The GitHub repository GiancarlosMamaniBenitez/Dataset contains a labelled image folder "images" with 4 categories: durazno, mandarin orange, manzana, platano. Examples follow, each with its label.

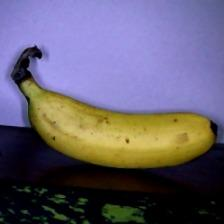
Label: platano

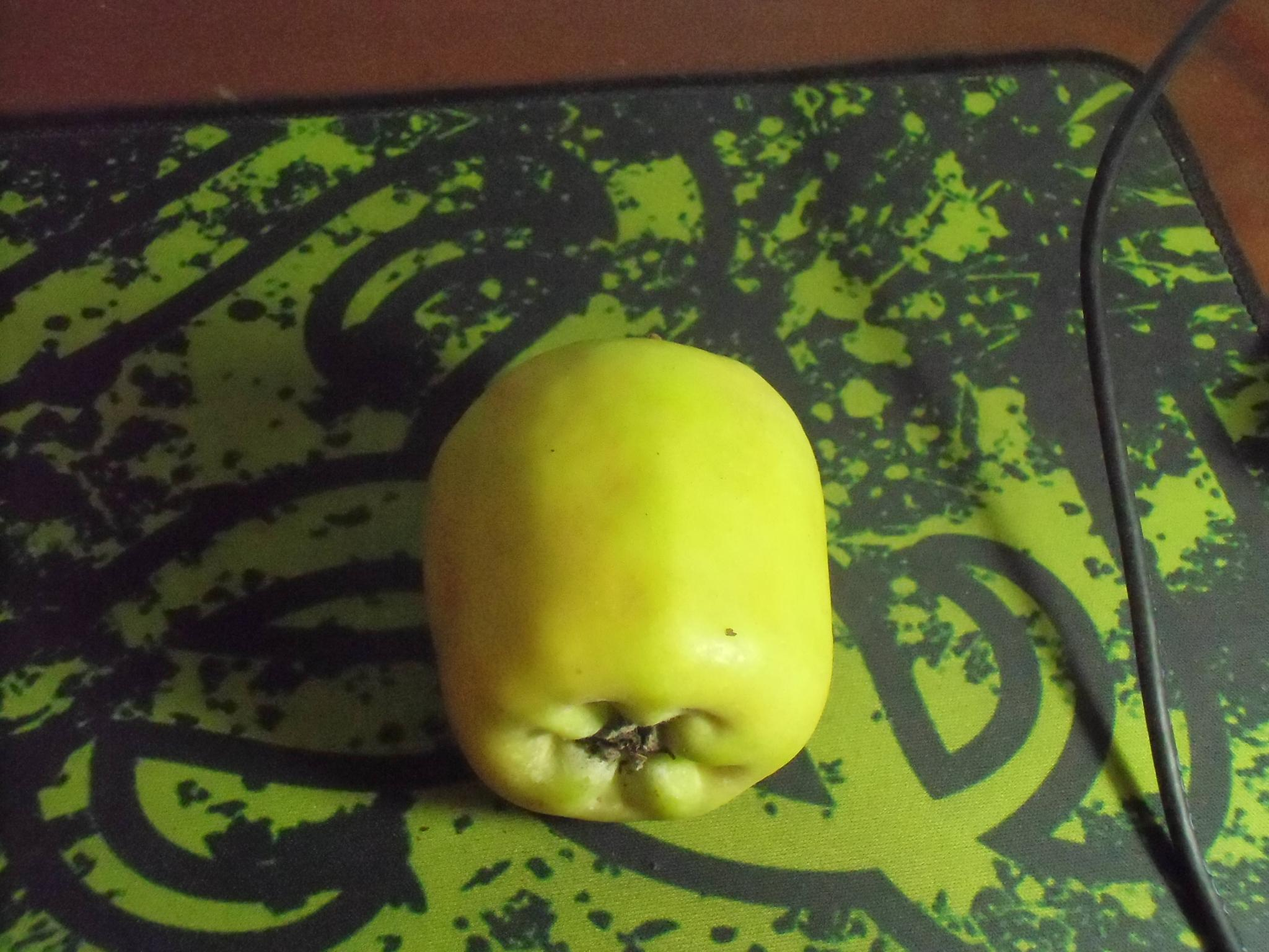
Label: manzana

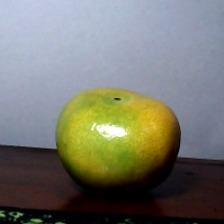
Label: mandarin orange

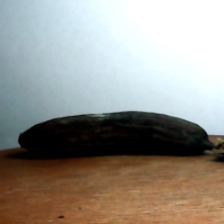
Label: platano

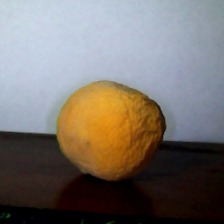
Label: durazno

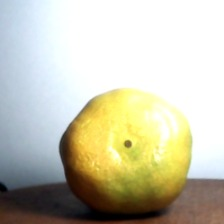
Label: mandarin orange
